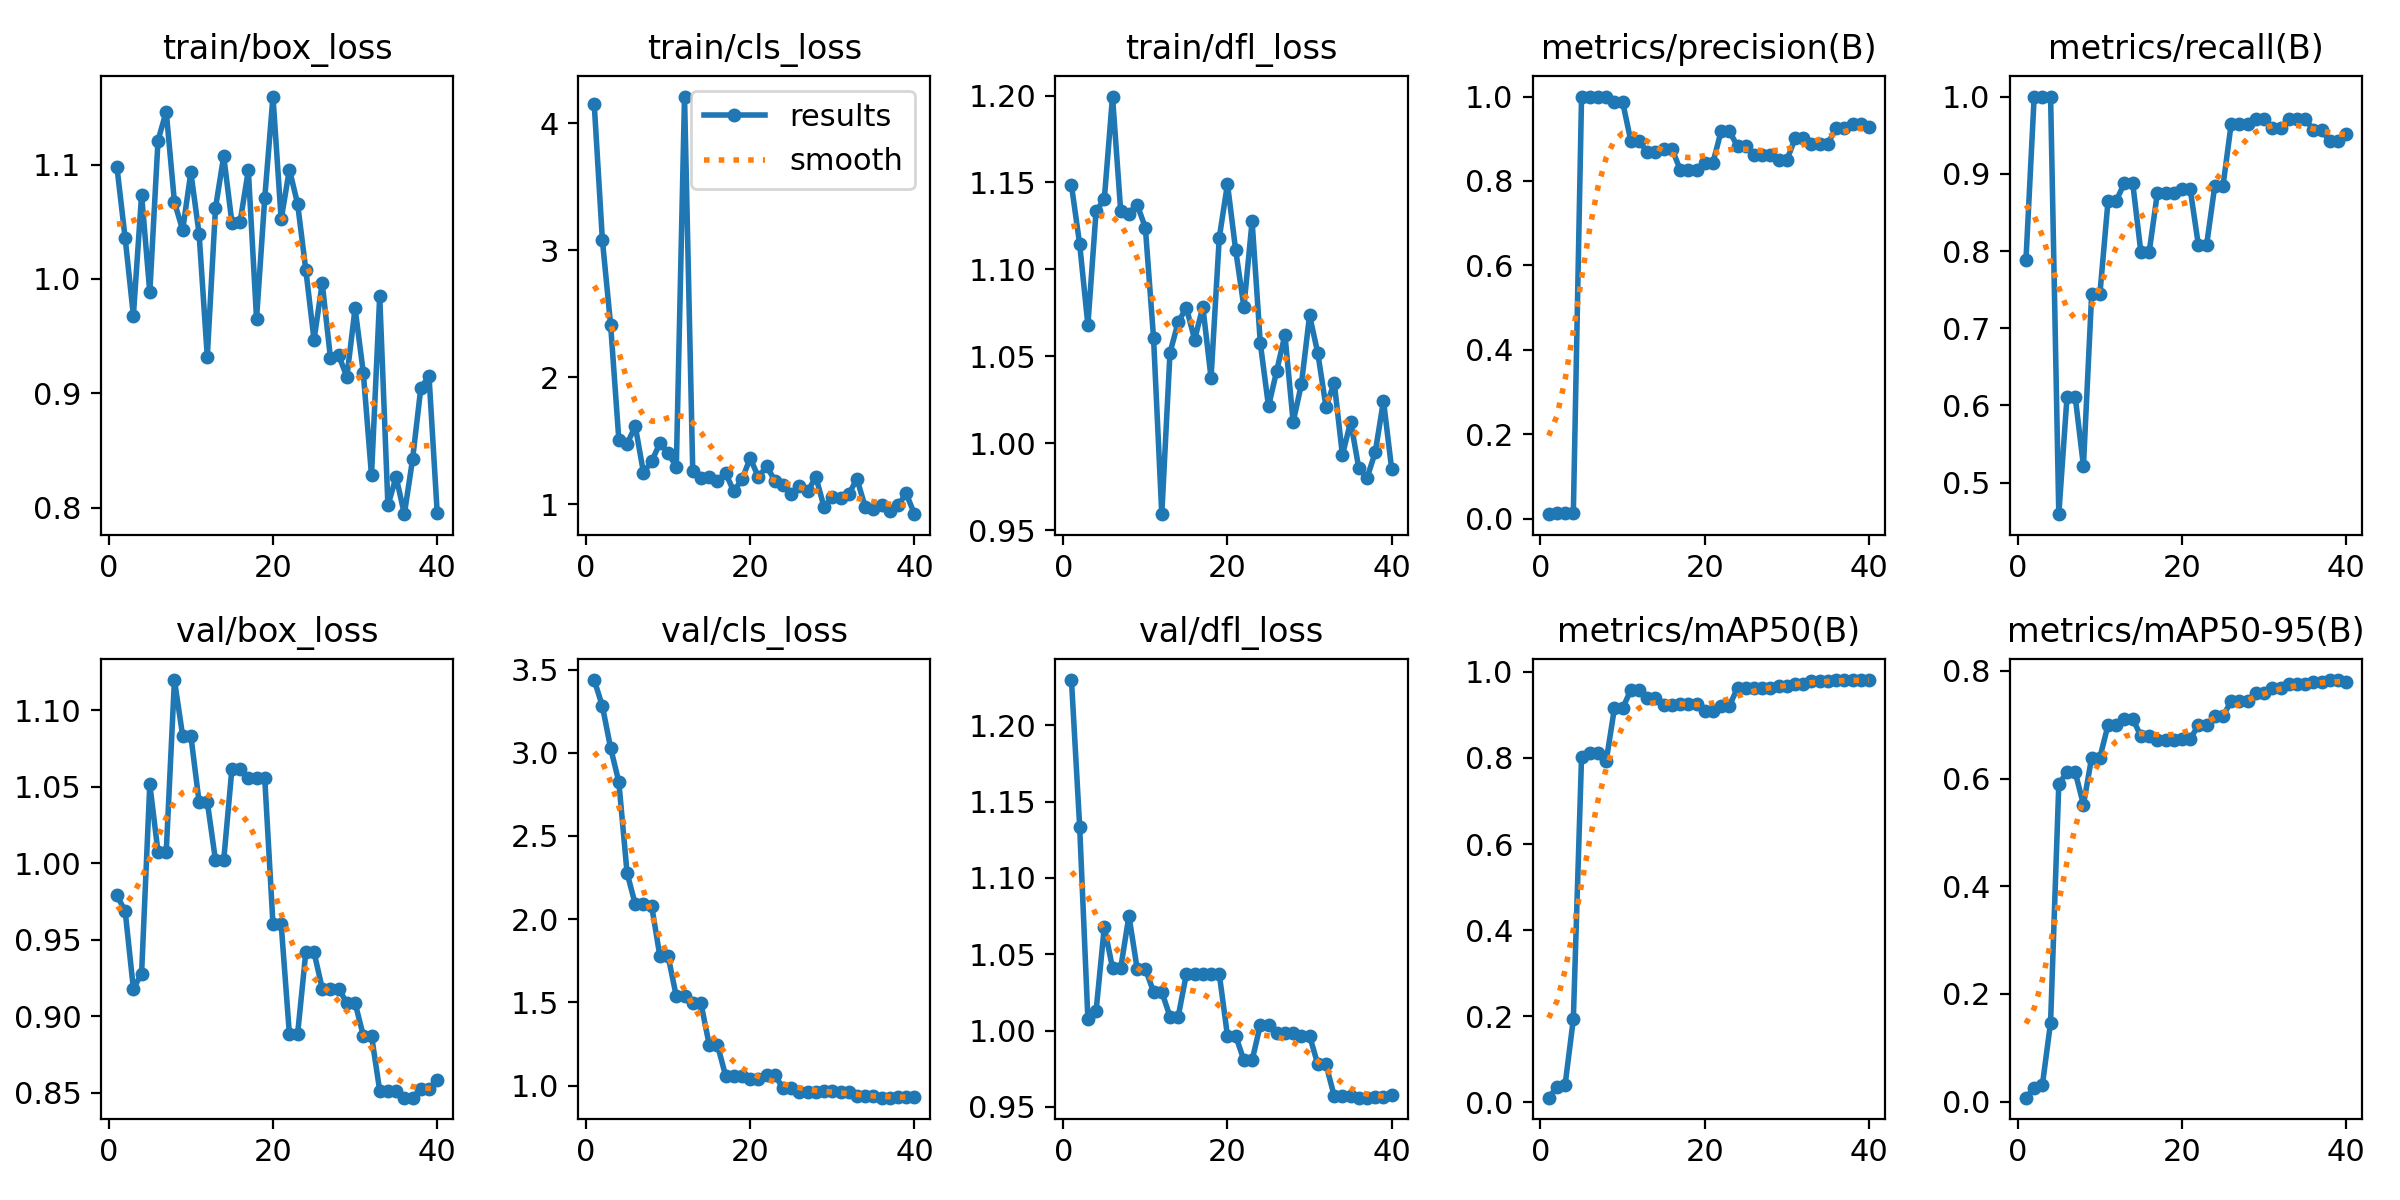

Source data for this figure (header and first rows):
epoch, train/box_loss, train/cls_loss, train/dfl_loss, metrics/precision(B), metrics/recall(B), metrics/mAP50(B), metrics/mAP50-95(B), val/box_loss, val/cls_loss, val/dfl_loss, lr/pg0, lr/pg1, lr/pg2
1, 1.098, 4.154, 1.148, 0.01093, 0.7885, 0.01095, 0.00751, 0.9789, 3.437, 1.23, 0.00012, 0.00012, 0.00012
2, 1.036, 3.078, 1.115, 0.01387, 1, 0.03568, 0.02511, 0.9687, 3.28, 1.134, 0.0002536, 0.0002536, 0.0002536
3, 0.968, 2.413, 1.068, 0.01387, 1, 0.04136, 0.03126, 0.9179, 3.028, 1.008, 0.0003802, 0.0003802, 0.0003802
4, 1.074, 1.509, 1.133, 0.01387, 1, 0.1933, 0.147, 0.9279, 2.825, 1.013, 0.0004999, 0.0004999, 0.0004999
5, 0.9882, 1.475, 1.14, 1, 0.4592, 0.8029, 0.5898, 1.052, 2.278, 1.068, 0.0006127, 0.0006127, 0.0006127
6, 1.121, 1.617, 1.199, 1, 0.6111, 0.8121, 0.6117, 1.007, 2.09, 1.041, 0.0007185, 0.0007185, 0.0007185
7, 1.146, 1.25, 1.133, 1, 0.6111, 0.8121, 0.6117, 1.007, 2.09, 1.041, 0.0008174, 0.0008174, 0.0008174
8, 1.067, 1.339, 1.132, 1, 0.5218, 0.7927, 0.5514, 1.12, 2.078, 1.075, 0.0009094, 0.0009094, 0.0009094
9, 1.043, 1.482, 1.137, 0.9872, 0.7437, 0.9151, 0.6388, 1.083, 1.777, 1.04, 0.0009945, 0.0009945, 0.0009945
10, 1.093, 1.405, 1.124, 0.9872, 0.7437, 0.9151, 0.6388, 1.083, 1.777, 1.04, 0.001073, 0.001073, 0.001073
11, 1.04, 1.296, 1.06, 0.895, 0.8654, 0.9581, 0.6994, 1.04, 1.537, 1.025, 0.001144, 0.001144, 0.001144
12, 0.9321, 4.211, 0.9592, 0.895, 0.8654, 0.9581, 0.6994, 1.04, 1.537, 1.025, 0.001208, 0.001208, 0.001208
13, 1.062, 1.266, 1.052, 0.8684, 0.888, 0.9395, 0.7114, 1.002, 1.494, 1.009, 0.001265, 0.001265, 0.001265
14, 1.107, 1.211, 1.07, 0.8684, 0.888, 0.9395, 0.7114, 1.002, 1.494, 1.009, 0.001316, 0.001316, 0.001316
15, 1.049, 1.217, 1.078, 0.8769, 0.7981, 0.9227, 0.6783, 1.062, 1.247, 1.037, 0.001307, 0.001307, 0.001307
16, 1.05, 1.185, 1.06, 0.8769, 0.7981, 0.9227, 0.6783, 1.062, 1.247, 1.037, 0.001257, 0.001257, 0.001257
17, 1.095, 1.247, 1.078, 0.8272, 0.8747, 0.925, 0.6708, 1.055, 1.059, 1.037, 0.001208, 0.001208, 0.001208
18, 0.9653, 1.103, 1.038, 0.8272, 0.8747, 0.925, 0.6708, 1.055, 1.059, 1.037, 0.001159, 0.001159, 0.001159
19, 1.071, 1.198, 1.118, 0.8272, 0.8747, 0.925, 0.6708, 1.055, 1.059, 1.037, 0.001109, 0.001109, 0.001109
20, 1.159, 1.364, 1.149, 0.8434, 0.8803, 0.909, 0.6736, 0.9602, 1.038, 0.9966, 0.001059, 0.001059, 0.001059
21, 1.052, 1.214, 1.111, 0.8434, 0.8803, 0.909, 0.6736, 0.9602, 1.038, 0.9966, 0.00101, 0.00101, 0.00101
22, 1.096, 1.302, 1.078, 0.918, 0.8077, 0.9209, 0.6987, 0.8883, 1.062, 0.9805, 0.0009605, 0.0009605, 0.0009605
23, 1.066, 1.187, 1.128, 0.918, 0.8077, 0.9209, 0.6987, 0.8883, 1.062, 0.9805, 0.000911, 0.000911, 0.000911
24, 1.008, 1.157, 1.058, 0.8821, 0.8846, 0.9631, 0.716, 0.9418, 0.9846, 1.004, 0.0008615, 0.0008615, 0.0008615
25, 0.9469, 1.082, 1.021, 0.8821, 0.8846, 0.9631, 0.716, 0.9418, 0.9846, 1.004, 0.000812, 0.000812, 0.000812
26, 0.9962, 1.141, 1.042, 0.8625, 0.9649, 0.9637, 0.7438, 0.918, 0.9628, 0.9982, 0.0007625, 0.0007625, 0.0007625
27, 0.9309, 1.104, 1.062, 0.8625, 0.9649, 0.9637, 0.7438, 0.918, 0.9628, 0.9982, 0.000713, 0.000713, 0.000713
28, 0.9333, 1.216, 1.012, 0.8625, 0.9649, 0.9637, 0.7438, 0.918, 0.9628, 0.9982, 0.0006635, 0.0006635, 0.0006635
29, 0.9144, 0.977, 1.034, 0.8489, 0.9711, 0.9664, 0.7586, 0.9086, 0.966, 0.9966, 0.000614, 0.000614, 0.000614
30, 0.9743, 1.055, 1.073, 0.8489, 0.9711, 0.9664, 0.7586, 0.9086, 0.966, 0.9966, 0.0005645, 0.0005645, 0.0005645
31, 0.9182, 1.05, 1.052, 0.9006, 0.9588, 0.972, 0.7676, 0.8874, 0.9607, 0.9778, 0.000515, 0.000515, 0.000515
32, 0.8282, 1.081, 1.021, 0.9006, 0.9588, 0.972, 0.7676, 0.8874, 0.9607, 0.9778, 0.0004655, 0.0004655, 0.0004655
33, 0.985, 1.201, 1.035, 0.8886, 0.9711, 0.9792, 0.7749, 0.8513, 0.9365, 0.9571, 0.000416, 0.000416, 0.000416
34, 0.802, 0.9811, 0.9932, 0.8886, 0.9711, 0.9792, 0.7749, 0.8513, 0.9365, 0.9571, 0.0003665, 0.0003665, 0.0003665
35, 0.8269, 0.9663, 1.012, 0.8886, 0.9711, 0.9792, 0.7749, 0.8513, 0.9365, 0.9571, 0.000317, 0.000317, 0.000317
36, 0.7943, 0.9918, 0.9855, 0.9255, 0.9563, 0.9804, 0.7785, 0.8468, 0.927, 0.956, 0.0002675, 0.0002675, 0.0002675
37, 0.8422, 0.9472, 0.98, 0.9255, 0.9563, 0.9804, 0.7785, 0.8468, 0.927, 0.956, 0.000218, 0.000218, 0.000218
38, 0.9044, 0.9928, 0.9949, 0.9343, 0.9423, 0.9811, 0.7828, 0.8523, 0.9285, 0.9562, 0.0001685, 0.0001685, 0.0001685
39, 0.9154, 1.086, 1.024, 0.9343, 0.9423, 0.9811, 0.7828, 0.8523, 0.9285, 0.9562, 0.000119, 0.000119, 0.000119
40, 0.7956, 0.9233, 0.985, 0.9288, 0.9519, 0.981, 0.7789, 0.8583, 0.9299, 0.9579, 6.95e-05, 6.95e-05, 6.95e-05
